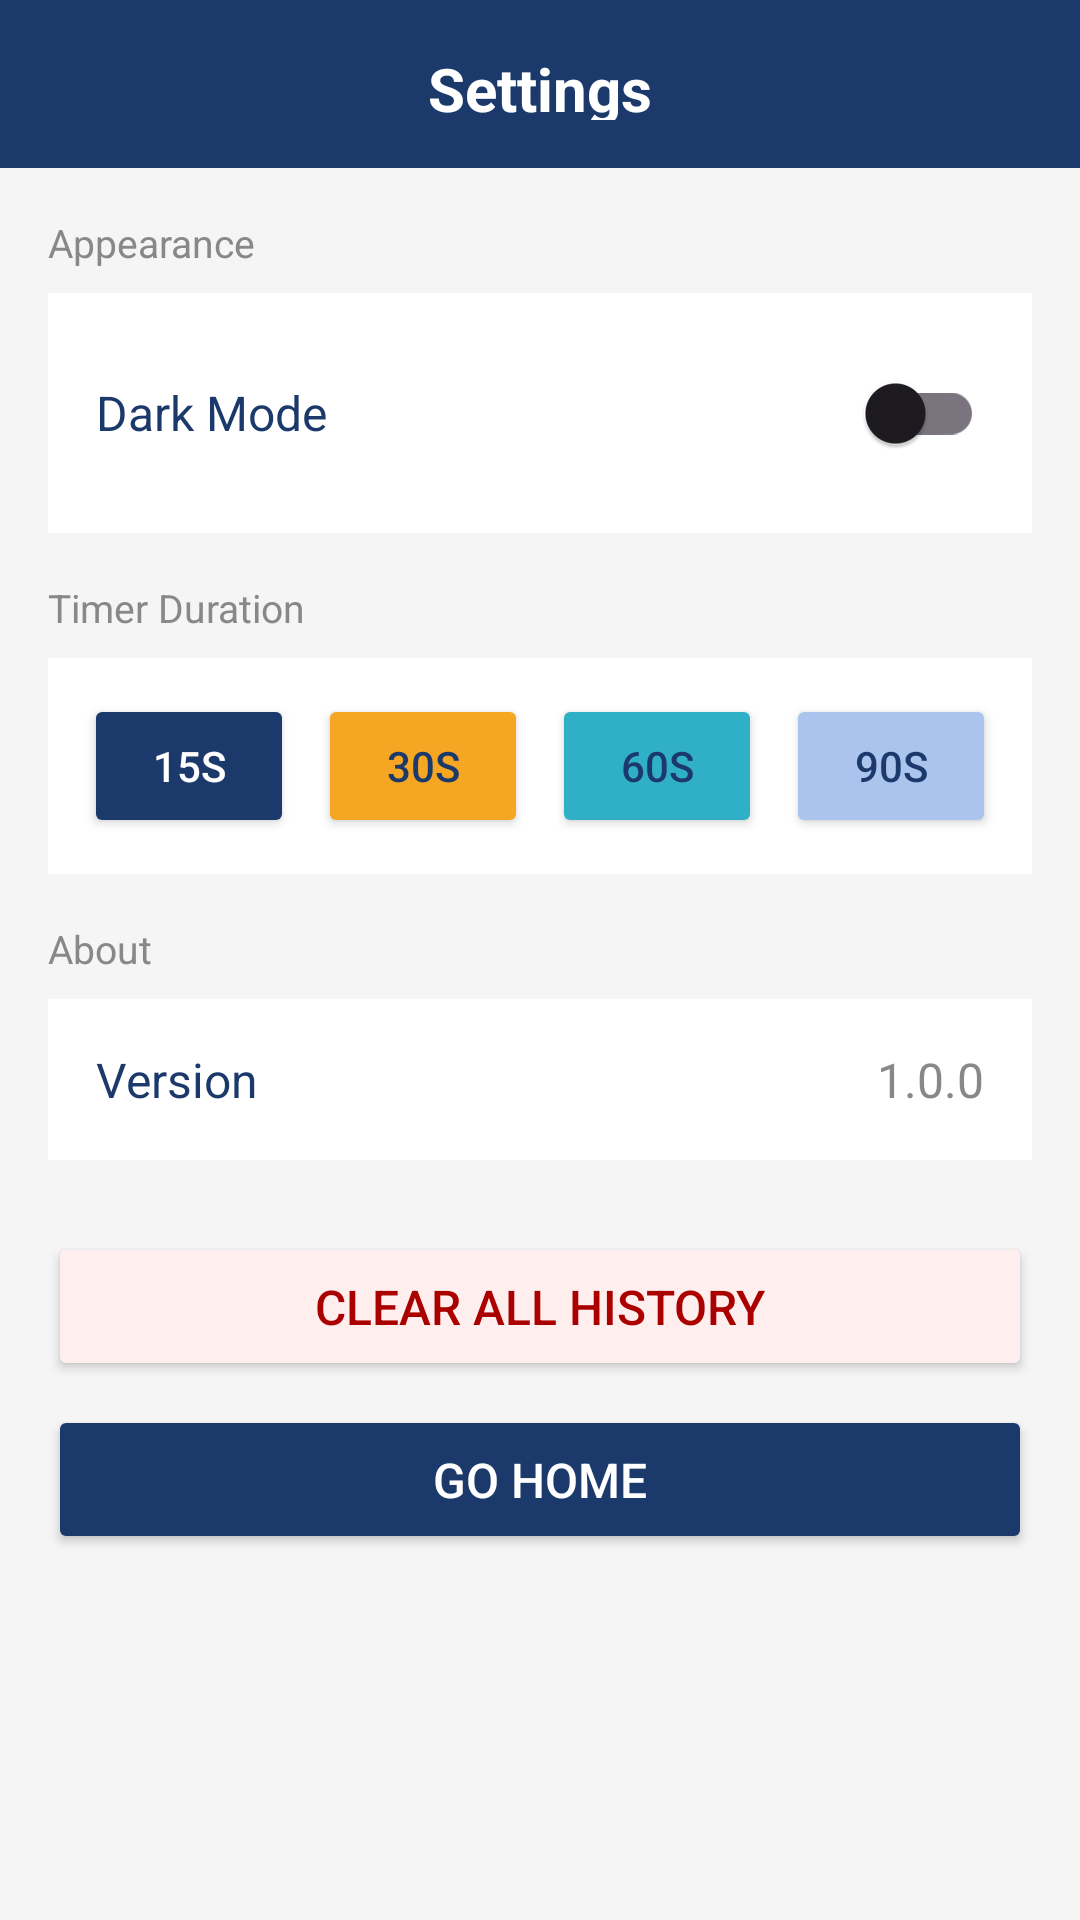

Produce the Android XML layout that renders to this screen, including the resource entries it uses.
<!-- AndroidManifest.xml: application theme Theme.QuizApp -->
<!-- res/layout/activity_settings.xml -->
<?xml version="1.0" encoding="utf-8"?>
<LinearLayout xmlns:android="http://schemas.android.com/apk/res/android"
    android:id="@+id/settingsRoot"
    android:layout_width="match_parent"
    android:layout_height="match_parent"
    android:orientation="vertical"
    android:background="@color/backgroundColor">

    <LinearLayout
        android:id="@+id/settingsHeader"
        android:layout_width="match_parent"
        android:layout_height="56dp"
        android:background="#1B3A6B"
        android:gravity="center"
        android:padding="16dp">

        <TextView
            android:layout_width="wrap_content"
            android:layout_height="wrap_content"
            android:text="Settings"
            android:textSize="20sp"
            android:textStyle="bold"
            android:textColor="#FFFFFF"/>
    </LinearLayout>

    <LinearLayout
        android:layout_width="match_parent"
        android:layout_height="wrap_content"
        android:orientation="vertical"
        android:padding="16dp">

        <TextView
            android:layout_width="match_parent"
            android:layout_height="wrap_content"
            android:text="Appearance"
            android:textSize="13sp"
            android:textColor="@color/secondaryTextColor"
            android:layout_marginBottom="8dp"/>

        <LinearLayout
            android:layout_width="match_parent"
            android:layout_height="wrap_content"
            android:orientation="horizontal"
            android:background="@color/cardBackgroundColor"
            android:padding="16dp"
            android:gravity="center_vertical"
            android:layout_marginBottom="16dp">

            <TextView
                android:layout_width="0dp"
                android:layout_height="wrap_content"
                android:layout_weight="1"
                android:text="Dark Mode"
                android:textSize="16sp"
                android:textColor="@color/primaryTextColor"/>

            <androidx.appcompat.widget.SwitchCompat
                android:id="@+id/switchDarkMode"
                android:layout_width="wrap_content"
                android:layout_height="wrap_content"/>

        </LinearLayout>

        <TextView
            android:layout_width="match_parent"
            android:layout_height="wrap_content"
            android:text="Timer Duration"
            android:textSize="13sp"
            android:textColor="@color/secondaryTextColor"
            android:layout_marginBottom="8dp"/>

        <LinearLayout
            android:layout_width="match_parent"
            android:layout_height="wrap_content"
            android:orientation="horizontal"
            android:background="@color/cardBackgroundColor"
            android:padding="8dp"
            android:layout_marginBottom="16dp">

            <Button
                android:id="@+id/btn15s"
                android:layout_width="0dp"
                android:layout_height="wrap_content"
                android:layout_weight="1"
                android:text="15s"
                android:backgroundTint="#1B3A6B"
                android:textColor="#FFFFFF"
                android:layout_margin="4dp"/>

            <Button
                android:id="@+id/btn30s"
                android:layout_width="0dp"
                android:layout_height="wrap_content"
                android:layout_weight="1"
                android:text="30s"
                android:backgroundTint="#F5A623"
                android:textColor="#1B3A6B"
                android:layout_margin="4dp"/>

            <Button
                android:id="@+id/btn60s"
                android:layout_width="0dp"
                android:layout_height="wrap_content"
                android:layout_weight="1"
                android:text="60s"
                android:backgroundTint="#30B0C7"
                android:textColor="#1B3A6B"
                android:layout_margin="4dp"/>

            <Button
                android:id="@+id/btn90s"
                android:layout_width="0dp"
                android:layout_height="wrap_content"
                android:layout_weight="1"
                android:text="90s"
                android:backgroundTint="#AAC4EE"
                android:textColor="#1B3A6B"
                android:layout_margin="4dp"/>

        </LinearLayout>

        <TextView
            android:layout_width="match_parent"
            android:layout_height="wrap_content"
            android:text="About"
            android:textSize="13sp"
            android:textColor="@color/secondaryTextColor"
            android:layout_marginBottom="8dp"/>

        <LinearLayout
            android:layout_width="match_parent"
            android:layout_height="wrap_content"
            android:orientation="horizontal"
            android:background="@color/cardBackgroundColor"
            android:padding="16dp"
            android:layout_marginBottom="24dp">

            <TextView
                android:layout_width="0dp"
                android:layout_height="wrap_content"
                android:layout_weight="1"
                android:text="Version"
                android:textSize="16sp"
                android:textColor="@color/primaryTextColor"/>

            <TextView
                android:layout_width="wrap_content"
                android:layout_height="wrap_content"
                android:text="1.0.0"
                android:textSize="16sp"
                android:textColor="@color/secondaryTextColor"/>

        </LinearLayout>

        <Button
            android:id="@+id/btnClearAllHistory"
            android:layout_width="match_parent"
            android:layout_height="wrap_content"
            android:text="Clear All History"
            android:backgroundTint="#FFEEEE"
            android:textColor="#AA0000"
            android:textSize="16sp"
            android:padding="14dp"/>

        <Button
            android:id="@+id/btnGoHomeSettings"
            android:layout_width="match_parent"
            android:layout_height="wrap_content"
            android:text="Go Home"
            android:backgroundTint="#1B3A6B"
            android:textColor="#FFFFFF"
            android:textSize="16sp"
            android:padding="14dp"
            android:layout_marginTop="8dp"/>

    </LinearLayout>
</LinearLayout>
<!-- resources referenced by this layout -->
<resources>
  <color name="backgroundColor">#F5F5F5</color>
  <color name="cardBackgroundColor">#FFFFFF</color>
  <color name="primaryTextColor">#1B3A6B</color>
  <color name="secondaryTextColor">#888888</color>
  <style name="Theme.QuizApp" parent="Base.Theme.QuizApp" />
  <style name="Base.Theme.QuizApp" parent="Theme.Material3.DayNight.NoActionBar">
          <item name="android:windowBackground">@color/backgroundColor</item>
      </style>
</resources>
